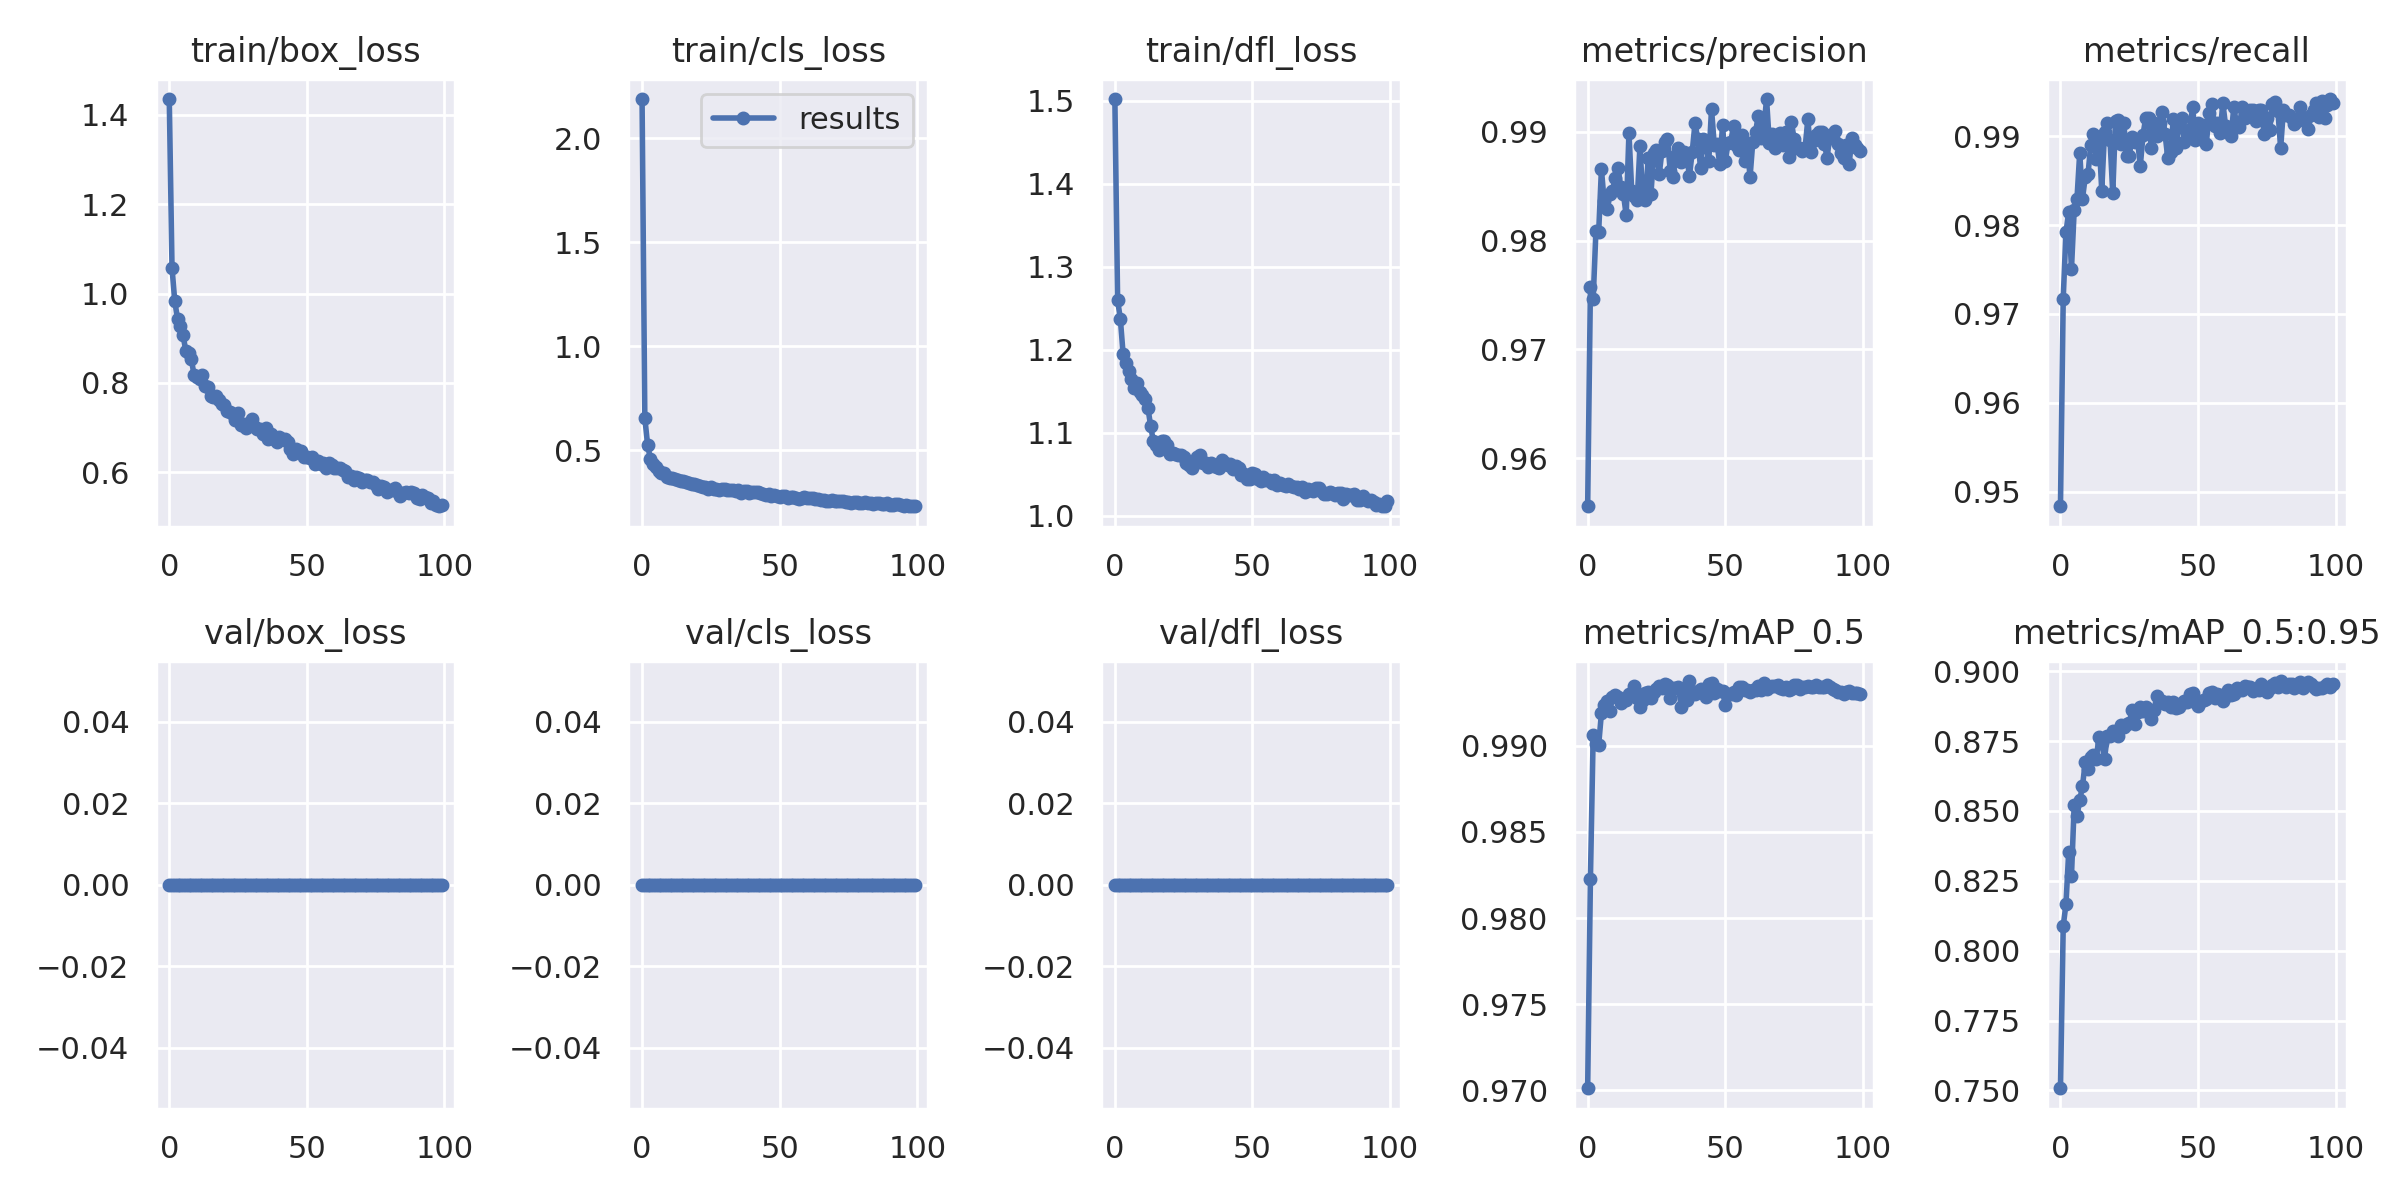

Values plotted in this chart, from the file beside it:
epoch, train/box_loss, train/cls_loss, train/dfl_loss, metrics/precision, metrics/recall, metrics/mAP_0.5, metrics/mAP_0.5:0.95, val/box_loss, val/cls_loss, val/dfl_loss, x/lr0, x/lr1, x/lr2
0, 1.436, 2.189, 1.502, 0.9556, 0.9483, 0.9701, 0.7508, 0, 0, 0, 0.06724, 0.0003309, 0.0003309
1, 1.057, 0.6566, 1.26, 0.9757, 0.9717, 0.9823, 0.8088, 0, 0, 0, 0.03424, 0.0006576, 0.0006576
2, 0.9826, 0.5277, 1.237, 0.9746, 0.9792, 0.9906, 0.8167, 0, 0, 0, 0.001223, 0.0009778, 0.0009778
3, 0.9438, 0.4599, 1.195, 0.9809, 0.9815, 0.9901, 0.8354, 0, 0, 0, 0.0009703, 0.0009703, 0.0009703
4, 0.9263, 0.4349, 1.185, 0.9808, 0.9751, 0.9901, 0.8267, 0, 0, 0, 0.0009703, 0.0009703, 0.0009703
5, 0.907, 0.4178, 1.175, 0.9866, 0.9818, 0.9919, 0.8522, 0, 0, 0, 0.0009604, 0.0009604, 0.0009604
6, 0.8718, 0.4019, 1.165, 0.9836, 0.983, 0.9924, 0.8482, 0, 0, 0, 0.0009505, 0.0009505, 0.0009505
7, 0.8656, 0.3908, 1.155, 0.9829, 0.9881, 0.9926, 0.8539, 0, 0, 0, 0.0009406, 0.0009406, 0.0009406
8, 0.8539, 0.3893, 1.16, 0.9843, 0.983, 0.992, 0.8589, 0, 0, 0, 0.0009307, 0.0009307, 0.0009307
9, 0.8174, 0.3725, 1.149, 0.9846, 0.9854, 0.9928, 0.8674, 0, 0, 0, 0.0009208, 0.0009208, 0.0009208
10, 0.8122, 0.3669, 1.146, 0.9858, 0.9857, 0.9929, 0.8649, 0, 0, 0, 0.0009109, 0.0009109, 0.0009109
11, 0.8078, 0.3649, 1.141, 0.9867, 0.989, 0.9928, 0.8693, 0, 0, 0, 0.000901, 0.000901, 0.000901
12, 0.8167, 0.3635, 1.13, 0.9849, 0.9903, 0.9925, 0.8699, 0, 0, 0, 0.0008911, 0.0008911, 0.0008911
13, 0.7932, 0.3588, 1.108, 0.9842, 0.9875, 0.9927, 0.8687, 0, 0, 0, 0.0008812, 0.0008812, 0.0008812
14, 0.7901, 0.3546, 1.09, 0.9823, 0.99, 0.9926, 0.8766, 0, 0, 0, 0.0008713, 0.0008713, 0.0008713
15, 0.7696, 0.3509, 1.085, 0.9899, 0.9839, 0.993, 0.8744, 0, 0, 0, 0.0008614, 0.0008614, 0.0008614
16, 0.7678, 0.3499, 1.079, 0.9846, 0.9904, 0.9929, 0.8686, 0, 0, 0, 0.0008515, 0.0008515, 0.0008515
17, 0.7698, 0.3431, 1.09, 0.9841, 0.9915, 0.9935, 0.8769, 0, 0, 0, 0.0008416, 0.0008416, 0.0008416
18, 0.7624, 0.3376, 1.09, 0.9837, 0.9896, 0.9928, 0.8768, 0, 0, 0, 0.0008317, 0.0008317, 0.0008317
19, 0.7524, 0.3375, 1.085, 0.9887, 0.9836, 0.9922, 0.8785, 0, 0, 0, 0.0008218, 0.0008218, 0.0008218
20, 0.7504, 0.3319, 1.075, 0.9841, 0.9918, 0.9927, 0.8778, 0, 0, 0, 0.0008119, 0.0008119, 0.0008119
21, 0.7369, 0.3272, 1.076, 0.9837, 0.9919, 0.9931, 0.8768, 0, 0, 0, 0.000802, 0.000802, 0.000802
22, 0.7353, 0.3248, 1.075, 0.9876, 0.9891, 0.9931, 0.8806, 0, 0, 0, 0.0007921, 0.0007921, 0.0007921
23, 0.7292, 0.3226, 1.074, 0.9843, 0.9915, 0.9928, 0.8801, 0, 0, 0, 0.0007822, 0.0007822, 0.0007822
24, 0.7158, 0.3159, 1.073, 0.988, 0.9878, 0.9931, 0.881, 0, 0, 0, 0.0007723, 0.0007723, 0.0007723
25, 0.7323, 0.3236, 1.071, 0.9884, 0.9878, 0.9933, 0.8813, 0, 0, 0, 0.0007624, 0.0007624, 0.0007624
26, 0.7057, 0.3159, 1.064, 0.9861, 0.9899, 0.9935, 0.8862, 0, 0, 0, 0.0007525, 0.0007525, 0.0007525
27, 0.7079, 0.3142, 1.062, 0.9882, 0.9894, 0.9934, 0.8812, 0, 0, 0, 0.0007426, 0.0007426, 0.0007426
28, 0.6985, 0.308, 1.057, 0.9891, 0.9896, 0.9936, 0.8854, 0, 0, 0, 0.0007327, 0.0007327, 0.0007327
29, 0.7087, 0.3137, 1.064, 0.9894, 0.9866, 0.9935, 0.8872, 0, 0, 0, 0.0007228, 0.0007228, 0.0007228
30, 0.7186, 0.316, 1.071, 0.9864, 0.9902, 0.9928, 0.886, 0, 0, 0, 0.0007129, 0.0007129, 0.0007129
31, 0.7004, 0.3083, 1.073, 0.9858, 0.9921, 0.9933, 0.8874, 0, 0, 0, 0.000703, 0.000703, 0.000703
32, 0.6963, 0.308, 1.064, 0.9879, 0.992, 0.9934, 0.8861, 0, 0, 0, 0.0006931, 0.0006931, 0.0006931
33, 0.6963, 0.3077, 1.063, 0.9885, 0.9888, 0.9934, 0.8828, 0, 0, 0, 0.0006832, 0.0006832, 0.0006832
34, 0.6855, 0.3051, 1.06, 0.9872, 0.9915, 0.9923, 0.8862, 0, 0, 0, 0.0006733, 0.0006733, 0.0006733
35, 0.6989, 0.3092, 1.064, 0.9882, 0.99, 0.9932, 0.891, 0, 0, 0, 0.0006634, 0.0006634, 0.0006634
36, 0.6746, 0.2966, 1.06, 0.9876, 0.9915, 0.9926, 0.889, 0, 0, 0, 0.0006535, 0.0006535, 0.0006535
37, 0.6859, 0.3037, 1.059, 0.986, 0.9927, 0.9938, 0.8895, 0, 0, 0, 0.0006436, 0.0006436, 0.0006436
38, 0.6738, 0.3025, 1.058, 0.9882, 0.9903, 0.993, 0.8884, 0, 0, 0, 0.0006337, 0.0006337, 0.0006337
39, 0.668, 0.2944, 1.067, 0.9908, 0.9875, 0.993, 0.8891, 0, 0, 0, 0.0006238, 0.0006238, 0.0006238
40, 0.6794, 0.2995, 1.064, 0.9893, 0.9883, 0.9932, 0.8872, 0, 0, 0, 0.0006139, 0.0006139, 0.0006139
41, 0.674, 0.3014, 1.061, 0.9867, 0.9919, 0.9933, 0.8888, 0, 0, 0, 0.000604, 0.000604, 0.000604
42, 0.6731, 0.2975, 1.062, 0.9893, 0.9888, 0.9931, 0.8867, 0, 0, 0, 0.0005941, 0.0005941, 0.0005941
43, 0.6679, 0.2957, 1.057, 0.9888, 0.9912, 0.9928, 0.8873, 0, 0, 0, 0.0005842, 0.0005842, 0.0005842
44, 0.6513, 0.2895, 1.06, 0.9873, 0.9921, 0.9936, 0.8887, 0, 0, 0, 0.0005743, 0.0005743, 0.0005743
45, 0.6413, 0.2847, 1.058, 0.9921, 0.9894, 0.9937, 0.8894, 0, 0, 0, 0.0005644, 0.0005644, 0.0005644
46, 0.6518, 0.2886, 1.049, 0.9888, 0.9898, 0.9931, 0.8891, 0, 0, 0, 0.0005545, 0.0005545, 0.0005545
47, 0.6481, 0.2828, 1.05, 0.9889, 0.9909, 0.9933, 0.8919, 0, 0, 0, 0.0005446, 0.0005446, 0.0005446
48, 0.6465, 0.2858, 1.045, 0.987, 0.9933, 0.9932, 0.8921, 0, 0, 0, 0.0005347, 0.0005347, 0.0005347
49, 0.6336, 0.2783, 1.045, 0.9906, 0.9896, 0.9932, 0.8892, 0, 0, 0, 0.0005248, 0.0005248, 0.0005248
50, 0.6338, 0.2773, 1.052, 0.9873, 0.9915, 0.9924, 0.8877, 0, 0, 0, 0.0005149, 0.0005149, 0.0005149
51, 0.6318, 0.2804, 1.05, 0.9889, 0.9897, 0.993, 0.8893, 0, 0, 0, 0.000505, 0.000505, 0.000505
52, 0.634, 0.28, 1.044, 0.9891, 0.9913, 0.993, 0.8898, 0, 0, 0, 0.0004951, 0.0004951, 0.0004951
53, 0.6178, 0.2721, 1.042, 0.9906, 0.9892, 0.9931, 0.89, 0, 0, 0, 0.0004852, 0.0004852, 0.0004852
54, 0.6257, 0.2753, 1.047, 0.9888, 0.9926, 0.993, 0.8923, 0, 0, 0, 0.0004753, 0.0004753, 0.0004753
55, 0.6173, 0.2743, 1.043, 0.9883, 0.9936, 0.9934, 0.8925, 0, 0, 0, 0.0004654, 0.0004654, 0.0004654
56, 0.6193, 0.2727, 1.044, 0.9897, 0.9911, 0.9934, 0.8905, 0, 0, 0, 0.0004555, 0.0004555, 0.0004555
57, 0.6079, 0.2683, 1.039, 0.9873, 0.9915, 0.9932, 0.8918, 0, 0, 0, 0.0004456, 0.0004456, 0.0004456
58, 0.6209, 0.2717, 1.044, 0.9888, 0.9903, 0.9932, 0.8916, 0, 0, 0, 0.0004357, 0.0004357, 0.0004357
59, 0.615, 0.2735, 1.037, 0.9858, 0.9938, 0.9931, 0.8893, 0, 0, 0, 0.0004258, 0.0004258, 0.0004258
... 40 more rows
